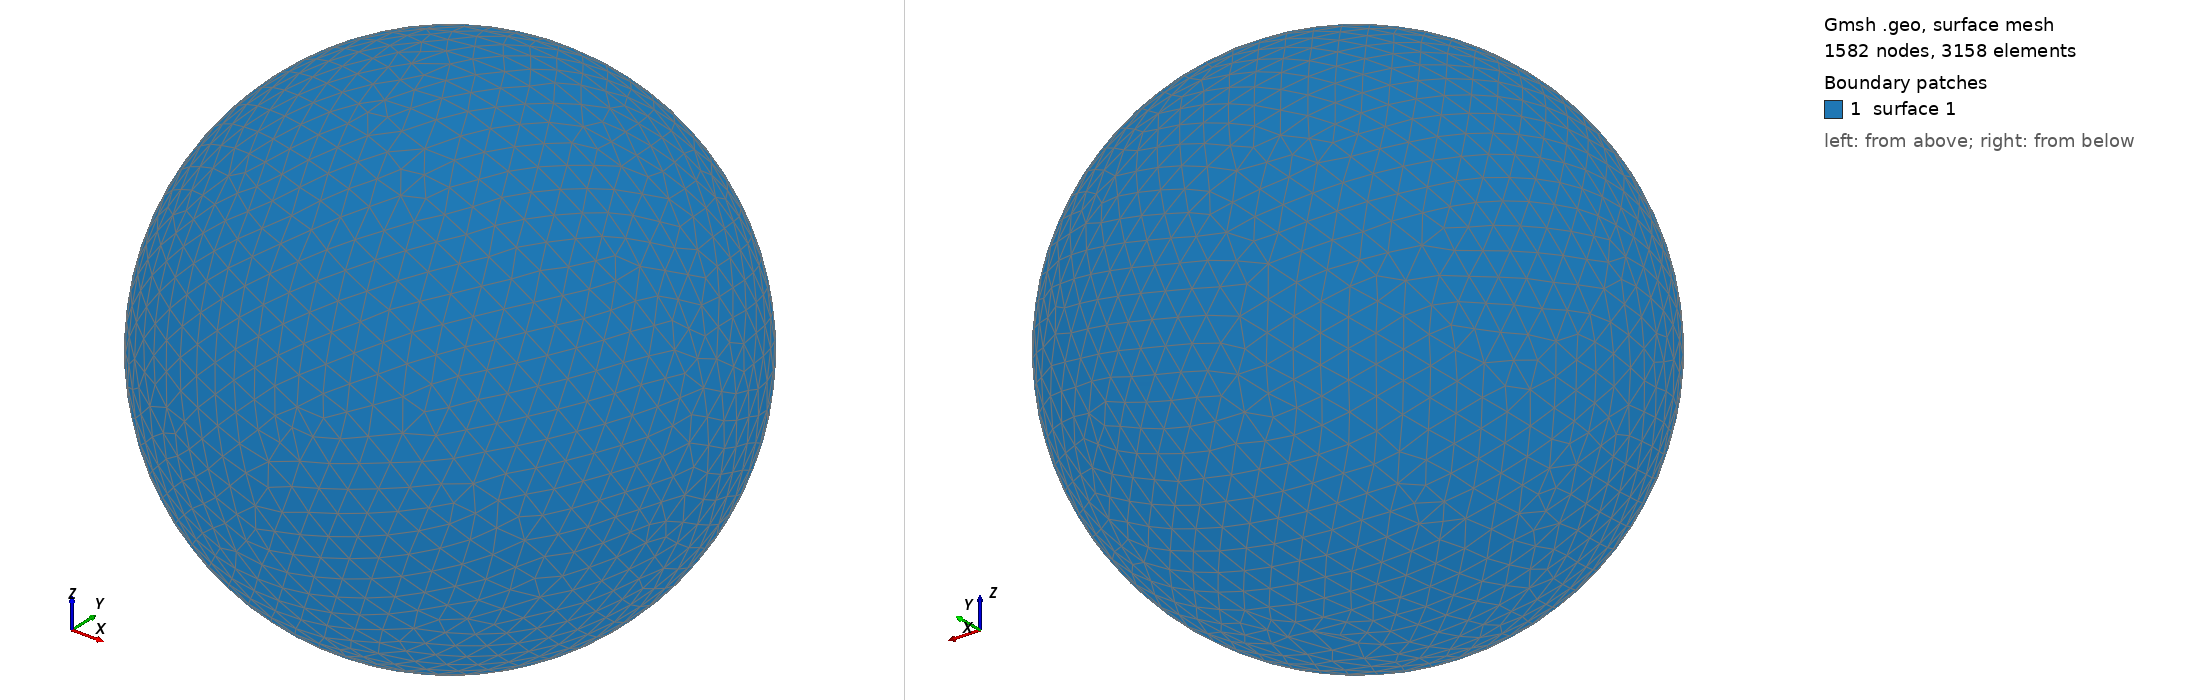

Gmsh geometry script, surface-meshed: 1582 nodes, 3158 surface elements. Boundary patches (legend numbers): 1 surface 1. Left view from above one corner, right view from below the opposite corner. The script declares no physical surfaces, so the legend lists its geometric surfaces. The drawing asked Gmsh for element sizes between 1% and 20% of the model's largest extent; the script's own settings can give other sizes.

=== shot1297.geo (drawn) ===
SetFactory("OpenCASCADE");
Point(1) = {0,0,0,0};
Sphere(1) = {0,0,0,0.03664000};
MeshSize{ PointsOf{ Surface{:}; } } = 0.003664000;
Mesh.ElementOrder=1;
Mesh.Format=39;
